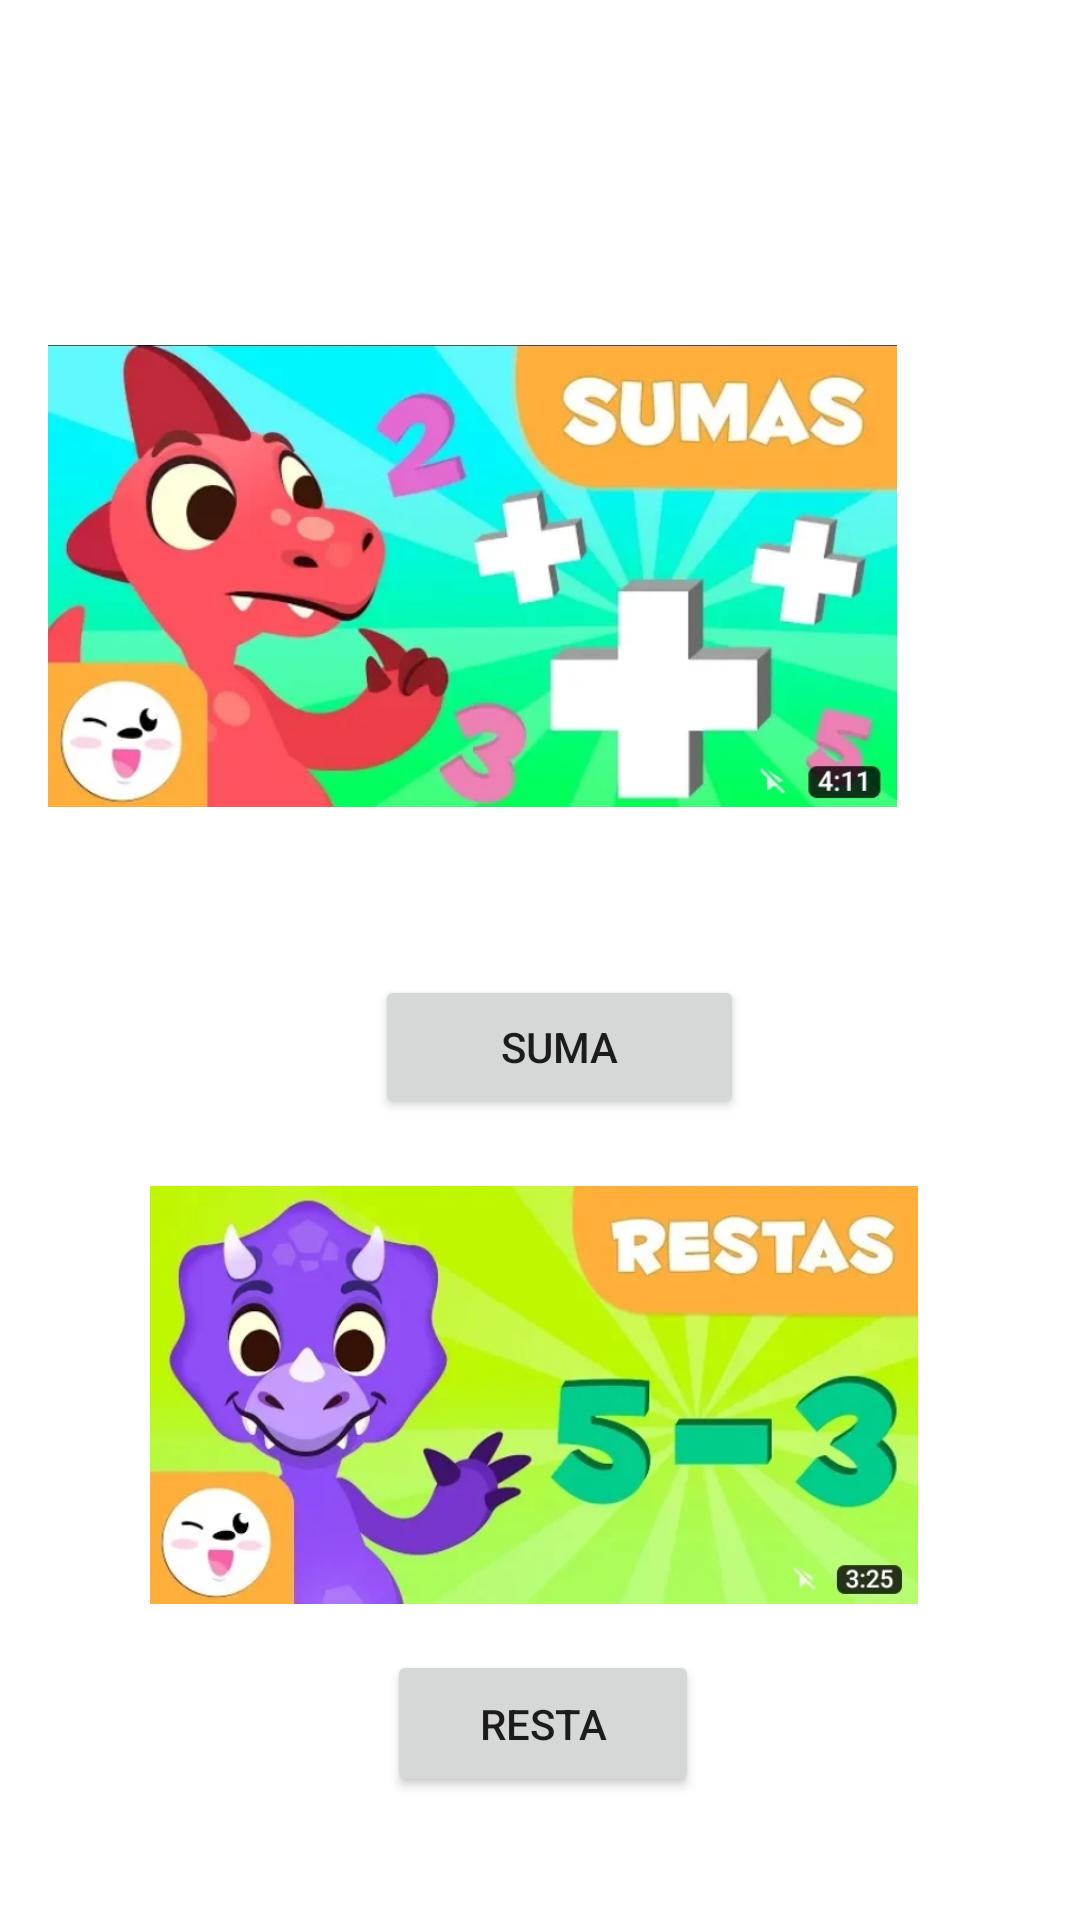

Produce the Android XML layout that renders to this screen, including the resource entries it uses.
<!-- AndroidManifest.xml: application theme Theme.Didactickids -->
<!-- res/layout/fragment_leccion.xml -->
<?xml version="1.0" encoding="utf-8"?>
<RelativeLayout xmlns:android="http://schemas.android.com/apk/res/android"
    xmlns:app="http://schemas.android.com/apk/res-auto"
    xmlns:tools="http://schemas.android.com/tools"
    android:layout_width="match_parent"
    android:layout_height="match_parent"
    tools:context=".FragmentLeccion">

    <ImageView
        android:id="@+id/imageView10"
        android:layout_width="80dp"
        android:layout_height="86dp"
        android:layout_alignParentEnd="true"
        android:layout_marginEnd="331dp"
        android:src="@drawable/img_5" />

    <Button
        android:id="@+id/btn_suma"
        android:layout_width="174dp"
        android:layout_height="48dp"
        android:layout_above="@+id/imageView13"
        android:layout_alignParentStart="true"
        android:layout_alignParentEnd="true"
        android:layout_marginStart="125dp"
        android:layout_marginEnd="112dp"
        android:layout_marginBottom="20dp"
        android:text="Suma" />

    <Button
        android:id="@+id/btn_resta"
        android:layout_width="153dp"
        android:layout_height="49dp"
        android:layout_alignParentStart="true"
        android:layout_alignParentEnd="true"
        android:layout_alignParentBottom="true"
        android:layout_marginStart="129dp"
        android:layout_marginEnd="127dp"
        android:layout_marginBottom="41dp"
        android:text="Resta" />

    <ImageView
        android:id="@+id/imageView13"
        android:layout_width="307dp"
        android:layout_height="144dp"
        android:layout_above="@+id/btn_resta"
        android:layout_alignParentStart="true"
        android:layout_alignParentEnd="true"
        android:layout_marginStart="50dp"
        android:layout_marginEnd="54dp"
        android:layout_marginBottom="13dp"
        android:src="@drawable/smartselctres" />

    <ImageView
        android:id="@+id/imageView18"
        android:layout_width="283dp"
        android:layout_height="170dp"
        android:layout_above="@+id/btn_suma"
        android:layout_alignParentTop="true"
        android:layout_alignParentEnd="true"
        android:layout_marginTop="88dp"
        android:layout_marginEnd="61dp"
        android:layout_marginBottom="29dp"
        android:src="@drawable/smartselect" />

</RelativeLayout>
<!-- resources referenced by this layout -->
<resources>
  <!-- drawable smartselctres: jpg bitmap (drawable, 137974 bytes) -->
  <!-- drawable smartselect: jpg bitmap (drawable, 138762 bytes) -->
  <style name="Theme.Didactickids" parent="Theme.MaterialComponents.DayNight.DarkActionBar">
          
          <item name="colorPrimary">@color/lavender</item>
          <item name="colorPrimaryVariant">@color/lavender</item>
          <item name="colorOnPrimary">@color/white</item>
          
          <item name="colorSecondary">@color/teal_200</item>
          <item name="colorSecondaryVariant">@color/teal_700</item>
          <item name="colorOnSecondary">@color/black</item>
          
          <item name="android:statusBarColor">?attr/colorPrimaryVariant</item>
          
      </style>
  <color name="lavender">#5BCCD3</color>
  <color name="white">#FFFFFFFF</color>
  <color name="teal_200">#FF03DAC5</color>
  <color name="teal_700">#FF018786</color>
  <color name="black">#FF000000</color>
</resources>
